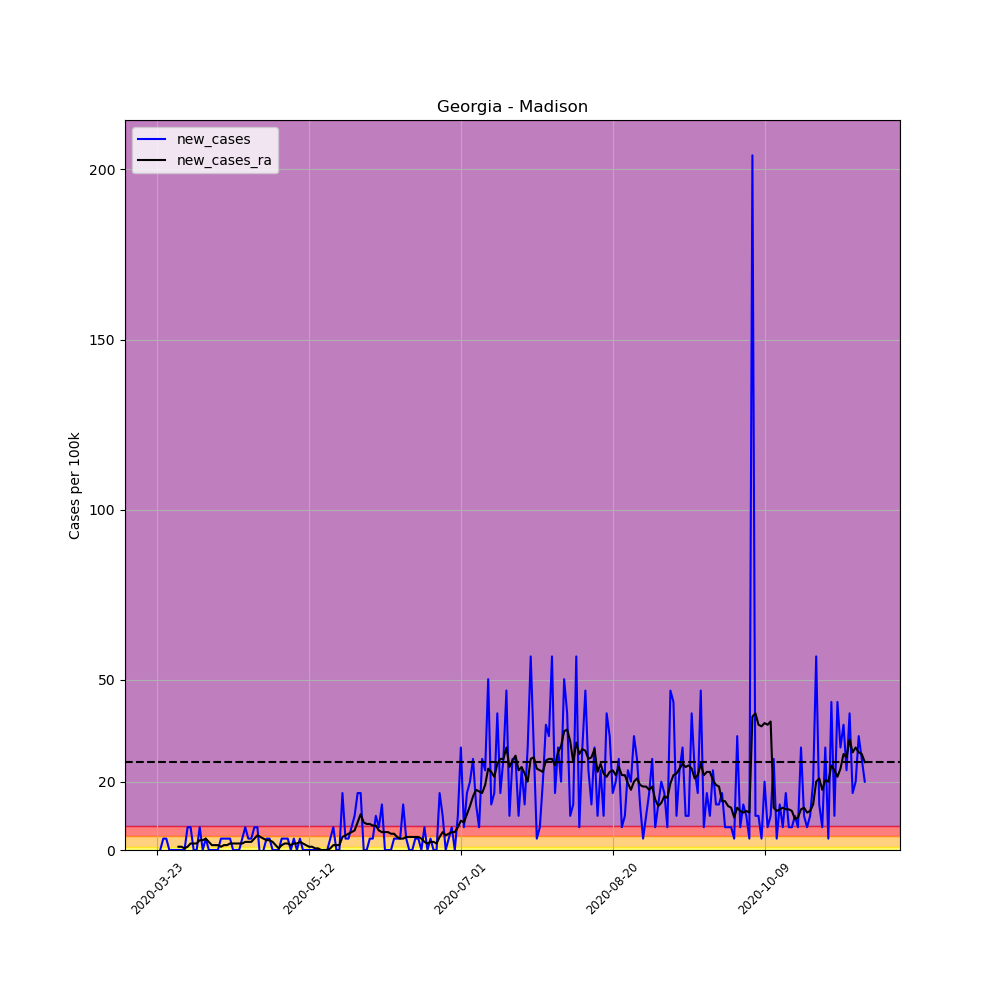

Data behind this chart, as committed beside it:
, date, county, state, fips, cases, deaths, COUNTY, STNAME, CTYNAME, POPESTIMATE2019, per_100k, per_100k_ra, new_cases, new_cases_ra
272299, 2020-03-23, Madison, Georgia, 13195, 1, 0, 195, Georgia, Madison, 29880, 3.347, , , 
272300, 2020-03-24, Madison, Georgia, 13195, 1, 0, 195, Georgia, Madison, 29880, 3.347, , 0.0, 
272301, 2020-03-25, Madison, Georgia, 13195, 2, 0, 195, Georgia, Madison, 29880, 6.693, , 3.347, 
272302, 2020-03-26, Madison, Georgia, 13195, 3, 0, 195, Georgia, Madison, 29880, 10.04, , 3.347, 
272303, 2020-03-27, Madison, Georgia, 13195, 3, 0, 195, Georgia, Madison, 29880, 10.04, , 0.0, 
272304, 2020-03-28, Madison, Georgia, 13195, 3, 0, 195, Georgia, Madison, 29880, 10.04, , 0.0, 
272305, 2020-03-29, Madison, Georgia, 13195, 3, 0, 195, Georgia, Madison, 29880, 10.04, 7.65, 0.0, 
272306, 2020-03-30, Madison, Georgia, 13195, 3, 1, 195, Georgia, Madison, 29880, 10.04, 8.606, 0.0, 0.9562
272307, 2020-03-31, Madison, Georgia, 13195, 3, 1, 195, Georgia, Madison, 29880, 10.04, 9.562, 0.0, 0.9562
272308, 2020-04-01, Madison, Georgia, 13195, 3, 1, 195, Georgia, Madison, 29880, 10.04, 10.04, 0.0, 0.4781
272309, 2020-04-02, Madison, Georgia, 13195, 5, 1, 195, Georgia, Madison, 29880, 16.73, 11, 6.693, 0.9562
272310, 2020-04-03, Madison, Georgia, 13195, 7, 1, 195, Georgia, Madison, 29880, 23.43, 12.91, 6.693, 1.912
272311, 2020-04-04, Madison, Georgia, 13195, 7, 1, 195, Georgia, Madison, 29880, 23.43, 14.82, 0.0, 1.912
272312, 2020-04-05, Madison, Georgia, 13195, 7, 1, 195, Georgia, Madison, 29880, 23.43, 16.73, 0.0, 1.912
272313, 2020-04-06, Madison, Georgia, 13195, 9, 1, 195, Georgia, Madison, 29880, 30.12, 19.6, 6.693, 2.869
272314, 2020-04-07, Madison, Georgia, 13195, 9, 1, 195, Georgia, Madison, 29880, 30.12, 22.47, 0.0, 2.869
272315, 2020-04-08, Madison, Georgia, 13195, 10, 1, 195, Georgia, Madison, 29880, 33.47, 25.82, 3.347, 3.347
272316, 2020-04-09, Madison, Georgia, 13195, 10, 1, 195, Georgia, Madison, 29880, 33.47, 28.21, 0.0, 2.391
272317, 2020-04-10, Madison, Georgia, 13195, 10, 1, 195, Georgia, Madison, 29880, 33.47, 29.64, 0.0, 1.434
272318, 2020-04-11, Madison, Georgia, 13195, 10, 1, 195, Georgia, Madison, 29880, 33.47, 31.08, 0.0, 1.434
272319, 2020-04-12, Madison, Georgia, 13195, 10, 1, 195, Georgia, Madison, 29880, 33.47, 32.51, 0.0, 1.434
272320, 2020-04-13, Madison, Georgia, 13195, 11, 1, 195, Georgia, Madison, 29880, 36.81, 33.47, 3.347, 0.9562
272321, 2020-04-14, Madison, Georgia, 13195, 12, 1, 195, Georgia, Madison, 29880, 40.16, 34.9, 3.347, 1.434
272322, 2020-04-15, Madison, Georgia, 13195, 13, 1, 195, Georgia, Madison, 29880, 43.51, 36.34, 3.347, 1.434
272323, 2020-04-16, Madison, Georgia, 13195, 14, 1, 195, Georgia, Madison, 29880, 46.85, 38.25, 3.347, 1.912
272324, 2020-04-17, Madison, Georgia, 13195, 14, 1, 195, Georgia, Madison, 29880, 46.85, 40.16, 0.0, 1.912
272325, 2020-04-18, Madison, Georgia, 13195, 14, 1, 195, Georgia, Madison, 29880, 46.85, 42.07, 0.0, 1.912
272326, 2020-04-19, Madison, Georgia, 13195, 14, 1, 195, Georgia, Madison, 29880, 46.85, 43.99, 0.0, 1.912
272327, 2020-04-20, Madison, Georgia, 13195, 15, 1, 195, Georgia, Madison, 29880, 50.2, 45.9, 3.347, 1.912
272328, 2020-04-21, Madison, Georgia, 13195, 17, 1, 195, Georgia, Madison, 29880, 56.89, 48.29, 6.693, 2.391
272329, 2020-04-22, Madison, Georgia, 13195, 18, 1, 195, Georgia, Madison, 29880, 60.24, 50.68, 3.347, 2.391
272330, 2020-04-23, Madison, Georgia, 13195, 19, 1, 195, Georgia, Madison, 29880, 63.59, 53.07, 3.347, 2.391
272331, 2020-04-24, Madison, Georgia, 13195, 21, 1, 195, Georgia, Madison, 29880, 70.28, 56.42, 6.693, 3.347
272332, 2020-04-25, Madison, Georgia, 13195, 23, 1, 195, Georgia, Madison, 29880, 76.97, 60.72, 6.693, 4.303
272333, 2020-04-26, Madison, Georgia, 13195, 22, 1, 195, Georgia, Madison, 29880, 73.63, 64.54, -3.347, 3.825
272334, 2020-04-27, Madison, Georgia, 13195, 22, 1, 195, Georgia, Madison, 29880, 73.63, 67.89, 0.0, 3.347
272335, 2020-04-28, Madison, Georgia, 13195, 23, 1, 195, Georgia, Madison, 29880, 76.97, 70.76, 3.347, 2.869
272336, 2020-04-29, Madison, Georgia, 13195, 24, 1, 195, Georgia, Madison, 29880, 80.32, 73.63, 3.347, 2.869
272337, 2020-04-30, Madison, Georgia, 13195, 24, 1, 195, Georgia, Madison, 29880, 80.32, 76.02, 0.0, 2.391
272338, 2020-05-01, Madison, Georgia, 13195, 24, 1, 195, Georgia, Madison, 29880, 80.32, 77.45, 0.0, 1.434
272339, 2020-05-02, Madison, Georgia, 13195, 24, 1, 195, Georgia, Madison, 29880, 80.32, 77.93, 0.0, 0.4781
272340, 2020-05-03, Madison, Georgia, 13195, 25, 1, 195, Georgia, Madison, 29880, 83.67, 79.37, 3.347, 1.434
272341, 2020-05-04, Madison, Georgia, 13195, 26, 1, 195, Georgia, Madison, 29880, 87.01, 81.28, 3.347, 1.912
272342, 2020-05-05, Madison, Georgia, 13195, 27, 1, 195, Georgia, Madison, 29880, 90.36, 83.19, 3.347, 1.912
272343, 2020-05-06, Madison, Georgia, 13195, 27, 1, 195, Georgia, Madison, 29880, 90.36, 84.62, 0.0, 1.434
272344, 2020-05-07, Madison, Georgia, 13195, 28, 1, 195, Georgia, Madison, 29880, 93.71, 86.54, 3.347, 1.912
272345, 2020-05-08, Madison, Georgia, 13195, 28, 1, 195, Georgia, Madison, 29880, 93.71, 88.45, 0.0, 1.912
272346, 2020-05-09, Madison, Georgia, 13195, 29, 1, 195, Georgia, Madison, 29880, 97.05, 90.84, 3.347, 2.391
272347, 2020-05-10, Madison, Georgia, 13195, 29, 1, 195, Georgia, Madison, 29880, 97.05, 92.75, 0.0, 1.912
272348, 2020-05-11, Madison, Georgia, 13195, 29, 1, 195, Georgia, Madison, 29880, 97.05, 94.19, 0.0, 1.434
272349, 2020-05-12, Madison, Georgia, 13195, 29, 1, 195, Georgia, Madison, 29880, 97.05, 95.14, 0.0, 0.9562
272350, 2020-05-13, Madison, Georgia, 13195, 29, 1, 195, Georgia, Madison, 29880, 97.05, 96.1, 0.0, 0.9562
272351, 2020-05-14, Madison, Georgia, 13195, 29, 1, 195, Georgia, Madison, 29880, 97.05, 96.58, 0.0, 0.4781
272352, 2020-05-15, Madison, Georgia, 13195, 29, 1, 195, Georgia, Madison, 29880, 97.05, 97.05, 0.0, 0.4781
272353, 2020-05-16, Madison, Georgia, 13195, 29, 1, 195, Georgia, Madison, 29880, 97.05, 97.05, 0.0, 0.0
272354, 2020-05-17, Madison, Georgia, 13195, 29, 1, 195, Georgia, Madison, 29880, 97.05, 97.05, 0.0, 0.0
272355, 2020-05-18, Madison, Georgia, 13195, 29, 1, 195, Georgia, Madison, 29880, 97.05, 97.05, 0.0, 0.0
272356, 2020-05-19, Madison, Georgia, 13195, 30, 1, 195, Georgia, Madison, 29880, 100.4, 97.53, 3.347, 0.4781
272357, 2020-05-20, Madison, Georgia, 13195, 32, 1, 195, Georgia, Madison, 29880, 107.1, 98.97, 6.693, 1.434
272358, 2020-05-21, Madison, Georgia, 13195, 32, 1, 195, Georgia, Madison, 29880, 107.1, 100.4, 0.0, 1.434
... 174 more rows
